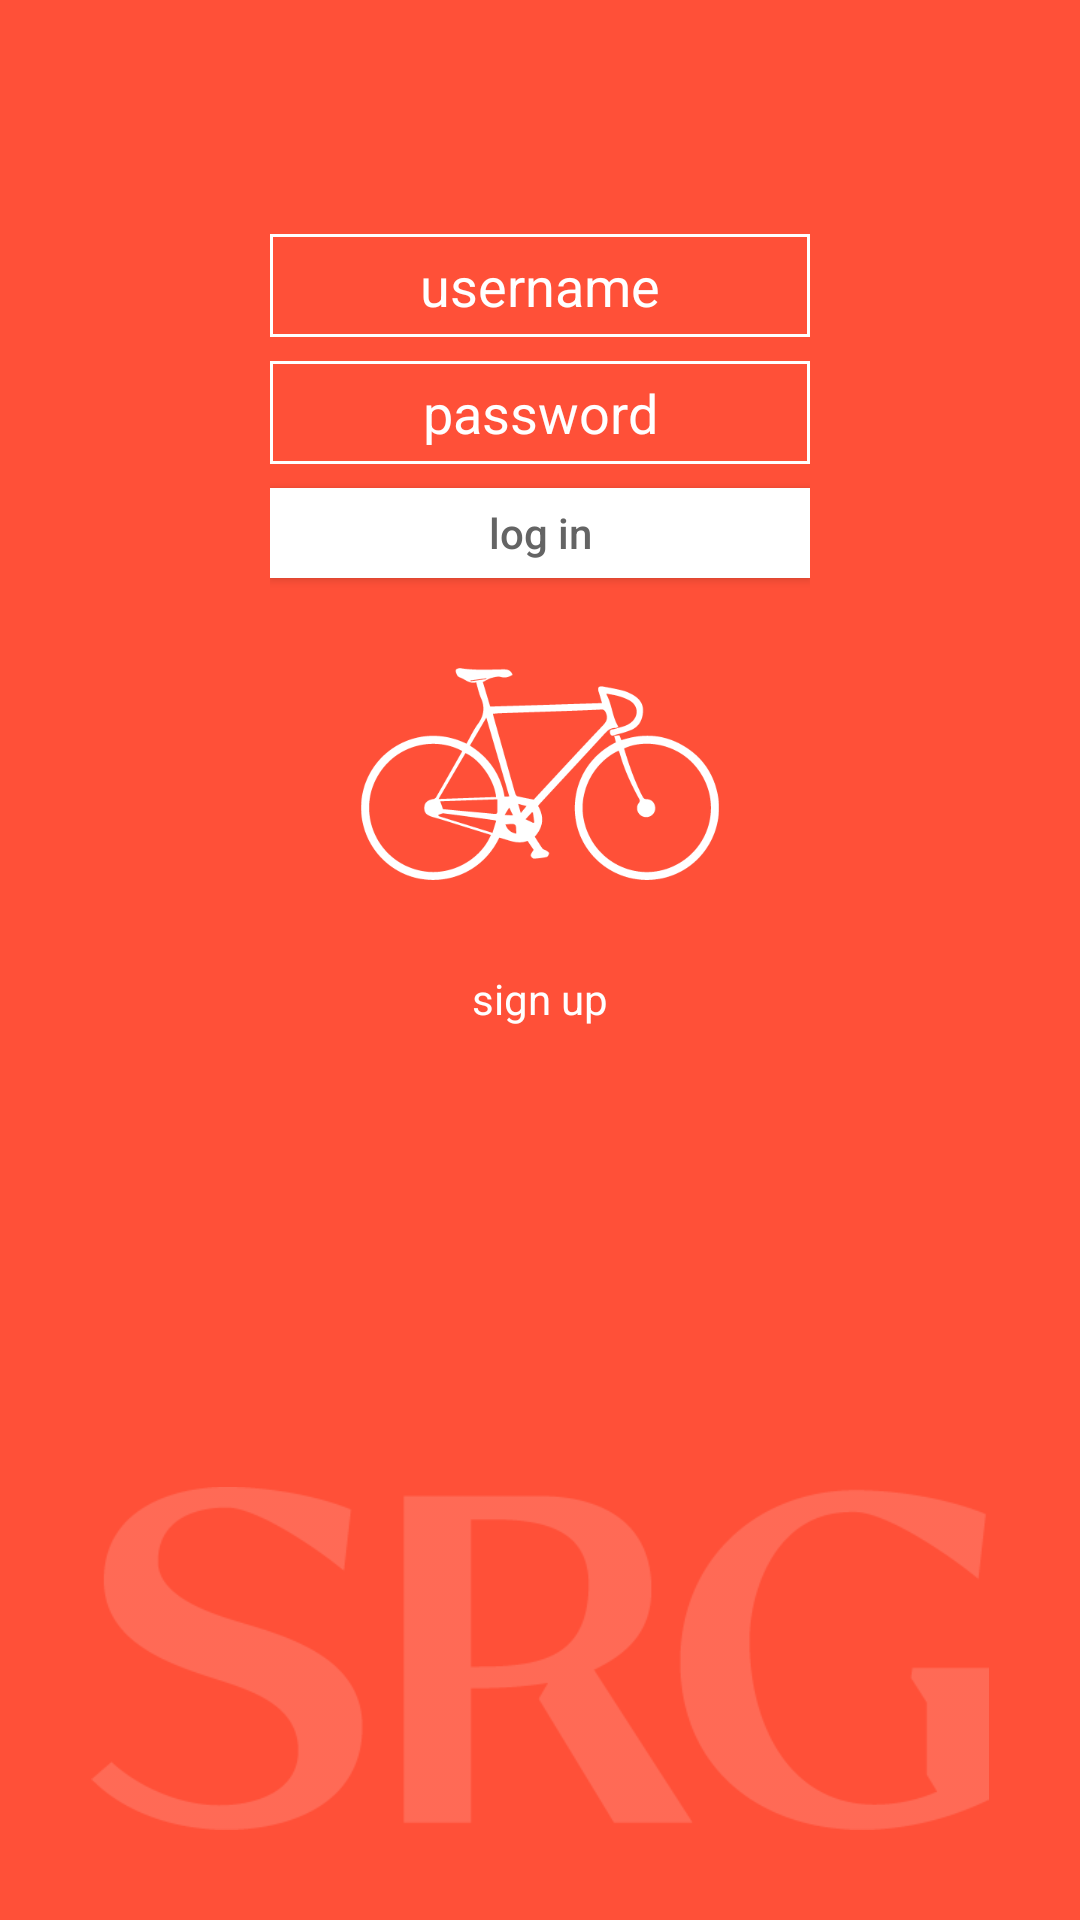

Reconstruct the res/layout file that produces this screen, plus the resources it refers to.
<!-- AndroidManifest.xml: application theme AppTheme -->
<!-- res/layout/activity_login.xml -->
<RelativeLayout xmlns:android="http://schemas.android.com/apk/res/android"
                xmlns:tools="http://schemas.android.com/tools"
                android:layout_width="match_parent"
                android:layout_height="match_parent"
                android:padding="@dimen/activity_horizontal_margin"
                tools:context="com.example.srglowcarboncommute.LoginActivity"
                android:background="#ff5038">
    <LinearLayout
        style="@style/SignupLinearWrapper">

        <EditText
            android:id="@+id/usernameField"
            android:hint="username"
            style="@style/InputField"/>

        <EditText
            android:inputType="textPassword"
            android:id="@+id/passwordField"
            android:hint="password"
            android:background="@drawable/borderbox"
            style="@style/InputField"/>

        <Button
            android:id="@+id/loginButton"
            android:text="log in"
            style="@style/ButtonLight"/>

        <ImageView
            android:layout_width="match_parent"
            android:layout_height="wrap_content"
            android:layout_margin="30dp"
            android:id="@+id/bikeIcon"
            android:adjustViewBounds="true"
            android:src="@drawable/bikewhite"/>

        <TextView
            android:layout_width="match_parent"
            android:layout_height="wrap_content"
            android:textColor="@android:color/white"
            android:text="sign up"
            android:gravity="center"
            android:textIsSelectable="true"
            android:id="@+id/signupButton"/>



    </LinearLayout>

    <ImageView
        android:layout_width="match_parent"
        android:layout_height="wrap_content"
        android:id="@+id/imageView"
        android:src="@drawable/srgwhite"
        android:alpha=".15"
        android:layout_alignParentBottom="true"
        android:adjustViewBounds="true"
        />

</RelativeLayout>
<!-- resources referenced by this layout -->
<resources>
  <dimen name="activity_horizontal_margin">30dp</dimen>
  <!-- drawable bikewhite: png bitmap (drawable, 12855 bytes) -->
  <!-- drawable borderbox (drawable) -->
  <?xml version="1.0" encoding="utf-8"?>
  <shape
      xmlns:android="http://schemas.android.com/apk/res/android"
      android:shape="rectangle">
      <stroke android:width="1dp" android:color="#ffffff" />
  </shape>
  <!-- drawable srgwhite: png bitmap (drawable, 9460 bytes) -->
  <style name="ButtonLight">
          <item name="android:layout_width">match_parent</item>
          <item name="android:layout_height">@dimen/button_height</item>
          <item name="android:background">@android:color/white</item>
          <item name="android:layout_marginTop">@dimen/fieldSpacing</item>
          <item name="android:textAllCaps">false</item>
          <item name="android:textColor">@color/darkgray</item>
      </style>
  <style name="InputField">
          <item name="android:layout_width">match_parent</item>
          <item name="android:layout_height">wrap_content</item>
          <item name="android:background">@drawable/borderbox</item>
          <item name="android:textColorHint">@android:color/white</item>
          <item name="android:padding">@dimen/fieldPadding</item>
          <item name="android:gravity">center_horizontal</item>
          <item name="android:textColor">@android:color/white</item>
          <item name="android:layout_alignParentTop">true</item>
          <item name="android:layout_centerHorizontal">true</item>
          <item name="android:layout_marginTop">@dimen/fieldSpacing</item>
      </style>
  <style name="SignupLinearWrapper">
          <item name="android:orientation">vertical</item>
          <item name="android:layout_width">match_parent</item>
          <item name="android:layout_height">match_parent</item>
          <item name="android:layout_alignParentTop">true</item>
          <item name="android:layout_marginTop">40dp</item>
          <item name="android:layout_marginLeft">@dimen/inner_margin</item>
          <item name="android:layout_marginRight">@dimen/inner_margin</item>
      </style>
  <style name="AppTheme" parent="Theme.AppCompat.Light.DarkActionBar">
          
  
      </style>
  <dimen name="button_height">30dp</dimen>
  <dimen name="fieldSpacing">8dp</dimen>
  <color name="darkgray">#646464</color>
  <dimen name="fieldPadding">5dp</dimen>
  <dimen name="inner_margin">60dp</dimen>
</resources>
